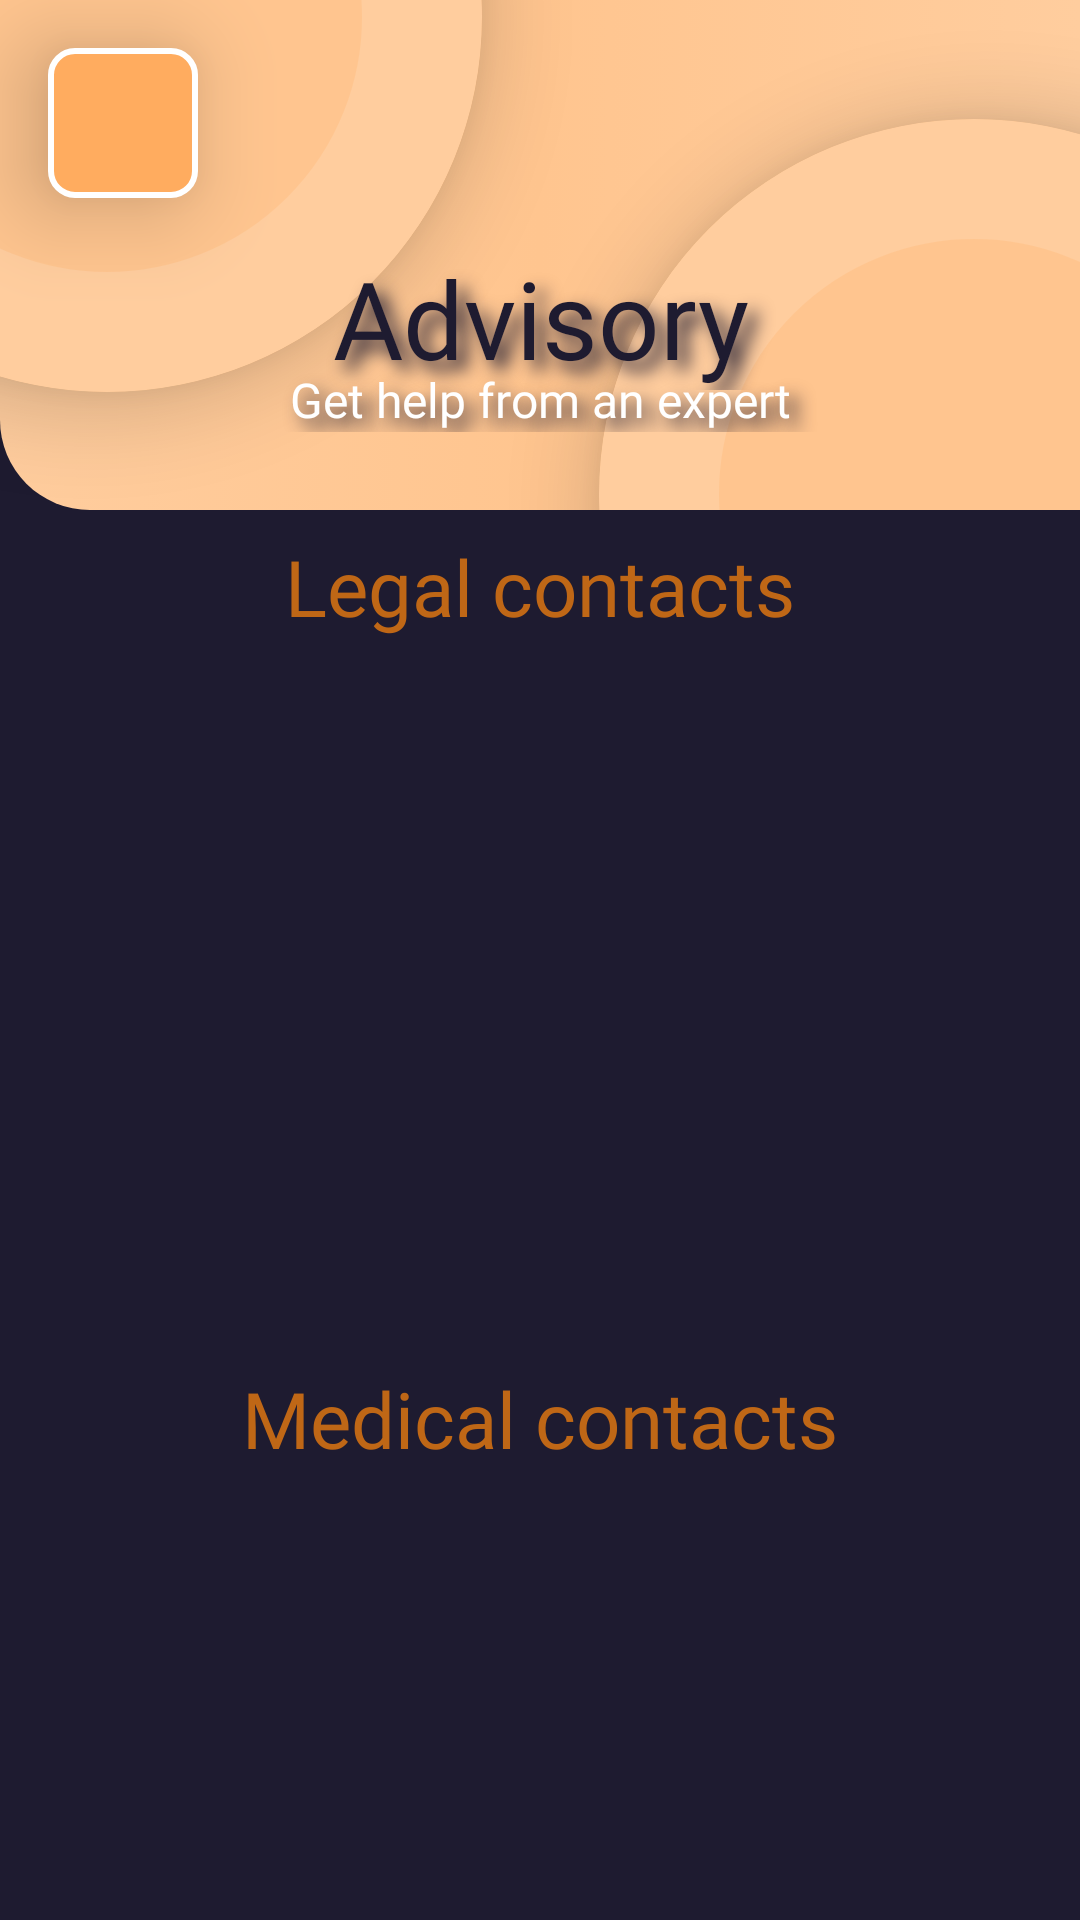

This screen was rendered from an Android layout file. Write that file and the resources it references.
<!-- AndroidManifest.xml: application theme Theme.AppEllas -->
<!-- res/layout/advisory_fragment.xml -->
<?xml version="1.0" encoding="utf-8"?>
<layout xmlns:android="http://schemas.android.com/apk/res/android"
    xmlns:app="http://schemas.android.com/apk/res-auto"
    xmlns:tools="http://schemas.android.com/tools">

    <data>

    </data>

    <androidx.constraintlayout.widget.ConstraintLayout
        android:layout_width="match_parent"
        android:layout_height="match_parent"
        android:background="@color/primary_color">

        <androidx.constraintlayout.widget.ConstraintLayout
            android:id="@+id/header_container"
            android:layout_width="match_parent"
            android:layout_height="170dp"
            android:background="@drawable/header_style"
            app:layout_constraintEnd_toEndOf="parent"
            app:layout_constraintStart_toStartOf="parent"
            app:layout_constraintTop_toTopOf="parent">

            <com.google.android.material.card.MaterialCardView
                android:layout_width="250dp"
                android:layout_height="250dp"
                android:layout_marginStart="-90dp"
                android:layout_marginTop="-120dp"
                android:backgroundTint="#FFC58F"
                app:cardCornerRadius="125dp"
                app:cardElevation="@dimen/default_gap"
                app:layout_constraintStart_toStartOf="parent"
                app:layout_constraintTop_toTopOf="parent">

                <View
                    android:layout_width="match_parent"
                    android:layout_height="match_parent"
                    android:background="@drawable/circle_secondary" />

            </com.google.android.material.card.MaterialCardView>

            <com.google.android.material.card.MaterialCardView
                android:layout_width="250dp"
                android:layout_height="250dp"
                android:layout_marginEnd="-90dp"
                android:layout_marginBottom="-120dp"
                android:backgroundTint="#FFC58F"
                app:cardCornerRadius="125dp"
                app:cardElevation="@dimen/default_gap"
                app:layout_constraintBottom_toBottomOf="parent"
                app:layout_constraintEnd_toEndOf="parent">

                <View
                    android:layout_width="match_parent"
                    android:layout_height="match_parent"
                    android:background="@drawable/circle_secondary" />

            </com.google.android.material.card.MaterialCardView>

            <TextView
                android:id="@+id/advisory_title"
                android:layout_width="match_parent"
                android:layout_height="wrap_content"
                android:layout_marginBottom="@dimen/maximum_gap"
                android:elevation="20dp"
                android:fontFamily="@font/poppins_bold"
                android:gravity="center"
                android:shadowColor="@color/primary_color"
                android:shadowDx="10"
                android:shadowDy="10"
                android:shadowRadius="15"
                android:text="@string/advisory_title"
                android:textColor="@color/primary_color"
                android:textSize="36sp"
                app:layout_constraintBottom_toBottomOf="parent"
                app:layout_constraintEnd_toEndOf="parent"
                app:layout_constraintStart_toStartOf="parent" />

            <TextView
                android:layout_width="match_parent"
                android:layout_height="wrap_content"
                android:layout_marginTop="-8dp"
                android:elevation="20dp"
                android:fontFamily="@font/poppins_semibold"
                android:gravity="center"
                android:shadowColor="@color/primary_color"
                android:shadowDx="10"
                android:shadowDy="10"
                android:shadowRadius="15"
                android:text="@string/advisory_title_description"
                android:textColor="@color/white"
                android:textSize="@dimen/default_text_size"
                app:layout_constraintEnd_toEndOf="parent"
                app:layout_constraintStart_toStartOf="parent"
                app:layout_constraintTop_toBottomOf="@id/advisory_title" />

            <ImageButton
                android:id="@+id/action_return"
                android:layout_width="50dp"
                android:layout_height="50dp"
                android:layout_marginStart="@dimen/default_gap"
                android:layout_marginTop="@dimen/default_gap"
                android:background="@drawable/return_button_style"
                android:contentDescription="@string/description_return_arrow"
                android:elevation="20dp"
                android:src="@drawable/ic_arrow"
                app:layout_constraintStart_toStartOf="parent"
                app:layout_constraintTop_toTopOf="parent" />

        </androidx.constraintlayout.widget.ConstraintLayout>

        <TextView
            android:id="@+id/advisory_legal_contact_title"
            android:layout_width="match_parent"
            android:layout_height="wrap_content"
            android:gravity="center"
            android:layout_marginTop="@dimen/minimum_gap"
            android:text="@string/advisory_legal_contact_title_text"
            android:fontFamily="@font/poppins_semibold"
            android:textSize="@dimen/tittle_text_size"
            android:textColor="#BF6716"
            app:layout_constraintStart_toStartOf="parent"
            app:layout_constraintEnd_toEndOf="parent"
            app:layout_constraintTop_toBottomOf="@id/header_container" />

        <androidx.recyclerview.widget.RecyclerView
            android:id="@+id/advisory_legal_recyclerview"
            android:layout_width="0dp"
            android:layout_height="250dp"
            android:layout_marginTop="-16dp"
            android:layout_marginEnd="10dp"
            app:layout_constraintEnd_toEndOf="parent"
            app:layout_constraintStart_toStartOf="parent"
            app:layout_constraintTop_toBottomOf="@id/advisory_legal_contact_title"
            tools:listitem="@layout/card_advisory_item" />

        <TextView
            android:id="@+id/advisory_medical_contact_title"
            android:layout_width="match_parent"
            android:layout_height="wrap_content"
            android:gravity="center"
            android:layout_marginTop="@dimen/minimum_gap"
            android:text="@string/advisory_medical_contact_title_text"
            android:fontFamily="@font/poppins_semibold"
            android:textSize="@dimen/tittle_text_size"
            android:textColor="#BF6716"
            app:layout_constraintStart_toStartOf="parent"
            app:layout_constraintEnd_toEndOf="parent"
            app:layout_constraintTop_toBottomOf="@id/advisory_legal_recyclerview" />

        <androidx.recyclerview.widget.RecyclerView
            android:id="@+id/advisory_medical_recyclerview"
            android:layout_width="0dp"
            android:layout_height="250dp"
            android:layout_marginTop="-16dp"
            android:layout_marginEnd="10dp"
            app:layout_constraintEnd_toEndOf="parent"
            app:layout_constraintStart_toStartOf="parent"
            app:layout_constraintTop_toBottomOf="@id/advisory_medical_contact_title"
            tools:listitem="@layout/card_advisory_item" />

        <TextView
            android:id="@+id/advisory_psychologist_contact_title"
            android:layout_width="match_parent"
            android:layout_height="wrap_content"
            android:gravity="center"
            android:layout_marginTop="@dimen/minimum_gap"
            android:text="@string/advisory_psychologist_contact_title_text"
            android:fontFamily="@font/poppins_semibold"
            android:textSize="@dimen/tittle_text_size"
            android:textColor="#BF6716"
            app:layout_constraintStart_toStartOf="parent"
            app:layout_constraintEnd_toEndOf="parent"
            app:layout_constraintTop_toBottomOf="@id/advisory_medical_recyclerview" />

        <androidx.recyclerview.widget.RecyclerView
            android:id="@+id/advisory_psychologist_recyclerview"
            android:layout_width="0dp"
            android:layout_height="250dp"
            android:layout_marginTop="-16dp"
            android:layout_marginEnd="10dp"
            app:layout_constraintEnd_toEndOf="parent"
            app:layout_constraintStart_toStartOf="parent"
            app:layout_constraintTop_toBottomOf="@id/advisory_psychologist_contact_title"
            tools:listitem="@layout/card_advisory_item" />

    </androidx.constraintlayout.widget.ConstraintLayout>
</layout>
<!-- res/layout/card_advisory_item.xml (included above) -->
<?xml version="1.0" encoding="utf-8"?>
<layout xmlns:android="http://schemas.android.com/apk/res/android"
    xmlns:app="http://schemas.android.com/apk/res-auto">

    <data>

    </data>

    <com.google.android.material.card.MaterialCardView
        android:layout_width="190dp"
        android:layout_height="225dp"
        android:layout_marginStart="10dp"
        android:layout_marginTop="@dimen/default_gap"
        android:backgroundTint="#BF6716"
        app:cardCornerRadius="@dimen/default_gap"
        app:cardElevation="@dimen/medium_gap">

        <androidx.constraintlayout.widget.ConstraintLayout
            android:layout_width="match_parent"
            android:layout_height="match_parent">

            <ImageView
                android:id="@+id/advisory_card_img"
                android:layout_width="140dp"
                android:layout_height="180dp"
                android:background="@color/black"
                android:contentDescription="@string/description_img_advisory"
                app:layout_constraintStart_toStartOf="parent"
                app:layout_constraintTop_toTopOf="parent" />

            <ImageButton
                android:id="@+id/card_advisory_call"
                android:layout_width="wrap_content"
                android:layout_height="wrap_content"
                android:src="@drawable/ic_llamada_telefonica"
                android:backgroundTint="@android:color/transparent"
                app:layout_constraintEnd_toEndOf="parent"
                app:layout_constraintTop_toTopOf="parent" />

            <ImageButton
                android:id="@+id/card_advisory_mssage"
                android:layout_width="wrap_content"
                android:layout_height="wrap_content"
                android:src="@drawable/ic_message"
                android:backgroundTint="@android:color/transparent"
                app:layout_constraintEnd_toEndOf="parent"
                app:layout_constraintTop_toBottomOf="@id/card_advisory_call" />

            <TextView
                android:id="@+id/advisory_text_view_advisor_name"
                android:layout_width="match_parent"
                android:layout_height="45dp"
                android:gravity="center"
                android:background="@color/secondary_color"
                android:text="Jose Nasser"
                android:textColor="@color/primary_color"
                android:fontFamily="@font/poppins_semibold"
                android:textSize="@dimen/tittle_text_size"
                app:layout_constraintStart_toStartOf="parent"
                app:layout_constraintEnd_toEndOf="parent"
                app:layout_constraintBottom_toBottomOf="parent" />

        </androidx.constraintlayout.widget.ConstraintLayout>

    </com.google.android.material.card.MaterialCardView>
</layout>
<!-- resources referenced by this layout -->
<resources>
  <color name="black">#FF000000</color>
  <color name="primary_color">#1E1B30</color>
  <color name="secondary_color">#FFCD9E</color>
  <color name="white">#FFFFFFFF</color>
  <dimen name="default_gap">16dp</dimen>
  <dimen name="default_text_size">16sp</dimen>
  <dimen name="maximum_gap">40dp</dimen>
  <dimen name="medium_gap">24dp</dimen>
  <dimen name="minimum_gap">8dp</dimen>
  <dimen name="tittle_text_size">26sp</dimen>
  <!-- drawable circle_secondary (drawable) -->
  <?xml version="1.0" encoding="utf-8"?>
  <selector xmlns:android="http://schemas.android.com/apk/res/android">
      <item>
          <shape android:shape="oval">
              <size android:width="100dp" android:height="100dp"/>
              <stroke android:color="@color/secondary_color" android:width="40dp"/>
          </shape>
      </item>
  </selector>
  <!-- drawable header_style (drawable) -->
  <?xml version="1.0" encoding="utf-8"?>
  <selector xmlns:android="http://schemas.android.com/apk/res/android">
      <item>
          <shape>
              <corners
                  android:bottomLeftRadius="30dp"/>
              <gradient
                  android:startColor="@color/secondary_color"
                  android:endColor="@color/secondary_color"
                  android:centerColor="#FFC58F"/>
          </shape>
      </item>
  </selector>
  <!-- drawable return_button_style (drawable) -->
  <?xml version="1.0" encoding="utf-8"?>
  <selector xmlns:android="http://schemas.android.com/apk/res/android">
      <item>
          <shape>
              <corners
                  android:topRightRadius="@dimen/minimum_gap"
                  android:topLeftRadius="@dimen/minimum_gap"
                  android:bottomRightRadius="@dimen/minimum_gap"
                  android:bottomLeftRadius="@dimen/minimum_gap"/>
              <solid
                  android:color="#FFAC5F"/>
              <stroke
                  android:width="2dp"
                  android:color="@color/white"/>
          </shape>
      </item>
  </selector>
  <string name="advisory_legal_contact_title_text">Legal contacts</string>
  <string name="advisory_medical_contact_title_text">Medical contacts</string>
  <string name="advisory_psychologist_contact_title_text">Psychologist contacts</string>
  <string name="advisory_title">Advisory</string>
  <string name="advisory_title_description">Get help from an expert</string>
  <string name="description_img_advisory">Advisor photo</string>
  <string name="description_return_arrow">flecha de regreso</string>
  <style name="Theme.AppEllas" parent="Theme.MaterialComponents.DayNight.NoActionBar">
          
          <item name="colorPrimary">@color/primary_color</item>
          <item name="colorPrimaryVariant">#FFAC5F</item>
          <item name="colorOnPrimary">@color/white</item>
          
          <item name="colorSecondary">@color/teal_200</item>
          <item name="colorSecondaryVariant">@color/teal_700</item>
          <item name="colorOnSecondary">@color/black</item>
          
          <item name="android:statusBarColor" tools:targetApi="l">?attr/colorPrimaryVariant</item>
          
      </style>
  <color name="teal_200">#FF03DAC5</color>
  <color name="teal_700">#FF018786</color>
</resources>
